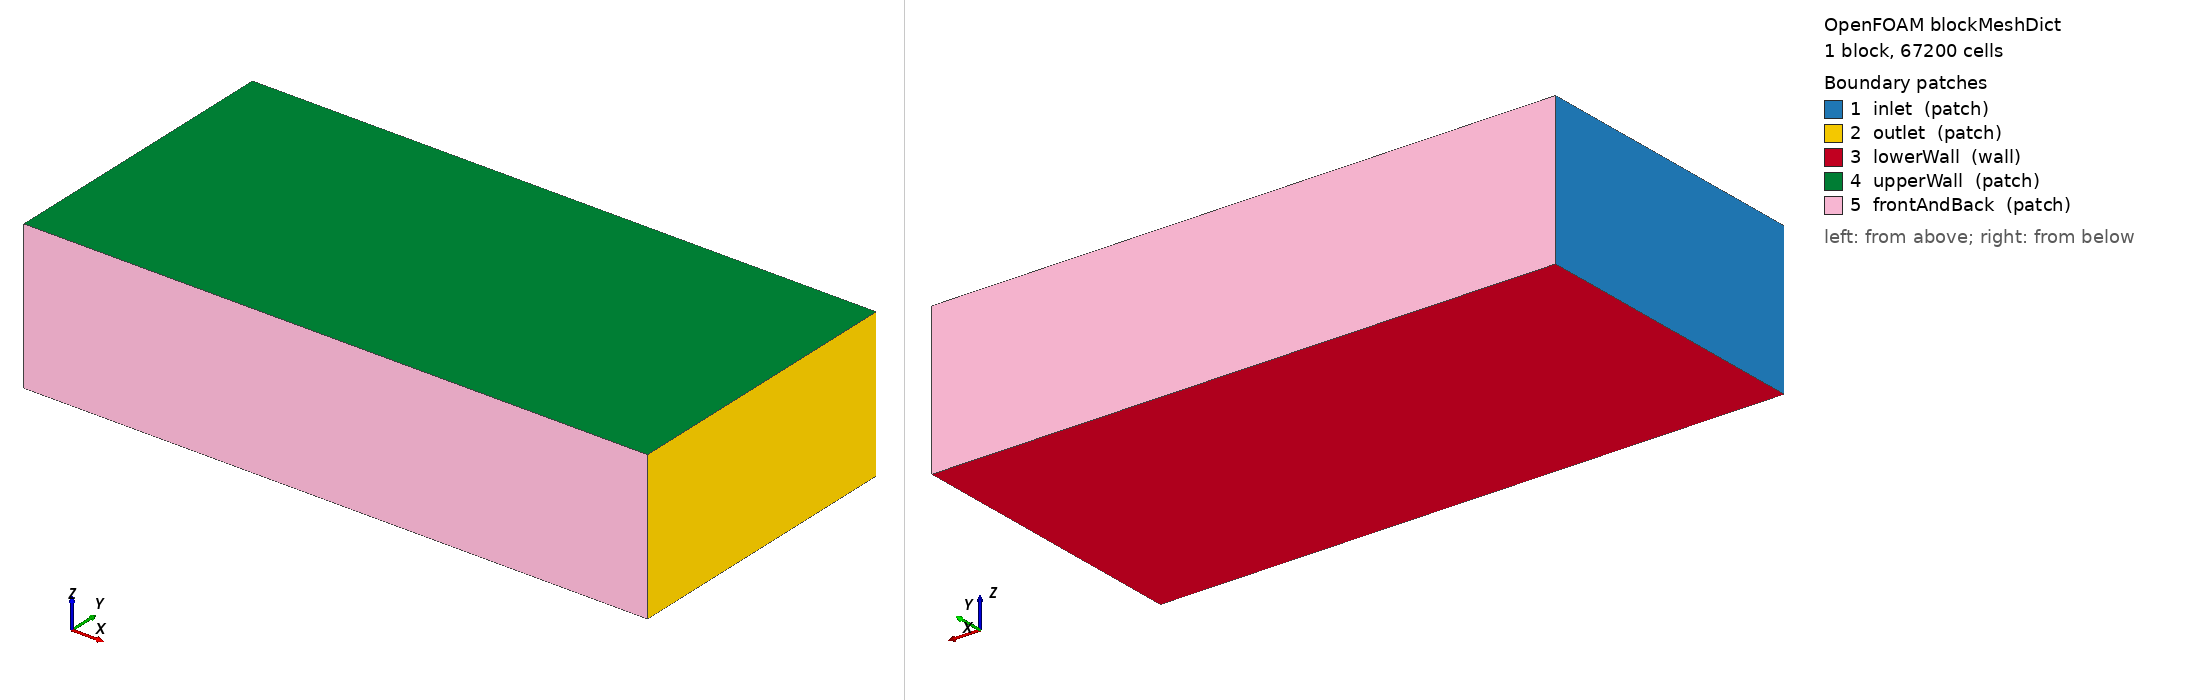

OpenFOAM case: the mesh blockMesh builds from blockMeshDict, 1 block(s), 67200 cells. Boundary patches (legend numbers): 1 inlet (patch), 2 outlet (patch), 3 lowerWall (wall), 4 upperWall (patch), 5 frontAndBack (patch). Left view from above one corner, right view from below the opposite corner. Boundary conditions: 0 field file(s) under 0/; 0 of 5 drawn patches have an entry in a shipped field file.

=== system/blockMeshDict ===
FoamFile { version 2.0; format ascii; class dictionary; object blockMeshDict; }
scale   1;
vertices
(
    (-12 -10  0) ( 30 -10  0) ( 30  10  0) (-12  10  0)
    (-12 -10 10) ( 30 -10 10) ( 30  10 10) (-12  10 10)
);
blocks ( hex (0 1 2 3 4 5 6 7) (84 40 20) simpleGrading (1 1 1) );
edges ();
boundary
(
    inlet        { type patch; faces ((0 4 7 3)); }
    outlet       { type patch; faces ((1 2 6 5)); }
    lowerWall    { type wall;  faces ((0 3 2 1)); }
    upperWall    { type patch; faces ((4 5 6 7)); }
    frontAndBack { type patch; faces ((0 1 5 4) (3 7 6 2)); }
);


=== system/controlDict ===
FoamFile { version 2.0; format ascii; class dictionary; object controlDict; }
application     pimpleFoam;
startFrom       startTime;
startTime       0;
stopAt          endTime;
endTime         2.2;
deltaT          0.0005;
writeControl    adjustableRunTime;
writeInterval   0.5;
purgeWrite      0;
writeFormat     binary;
writePrecision  8;
writeCompression off;
timeFormat      general;
timePrecision   8;
runTimeModifiable true;
adjustTimeStep  yes;
maxCo           5;
maxDeltaT       0.01;

functions
{
    forceCoeffs1
    {
        type            forceCoeffs;
        libs            (forces);
        writeControl    timeStep;
        writeInterval   1;
        patches         (vehicle);
        rho             rhoInf;
        rhoInf          1.225;
        liftDir         (0 0 1);
        dragDir         (1 0 0);
        CofR            (3.638 0 0.5);
        pitchAxis       (0 1 0);
        magUInf         16.67;
        lRef            3.638;
        Aref            2.266;
    }

    // planes at three pedestrian standoffs, EVERY timestep, so the pedestrian
    // time history can be taken as the diagonal x = -U*t through (x,t)
    pedPlanes
    {
        type            surfaces;
        libs            (sampling);
        writeControl    timeStep;
        writeInterval   4;
        fields          (U p k);
        interpolationScheme cellPoint;
        surfaceFormat   raw;
        surfaces
        {
            y1p2 { type cuttingPlane; point (0 1.2 0); normal (0 1 0); interpolate true; }
            y2p0 { type cuttingPlane; point (0 2.0 0); normal (0 1 0); interpolate true; }
            y3p0 { type cuttingPlane; point (0 3.0 0); normal (0 1 0); interpolate true; }
        }
    }
}
